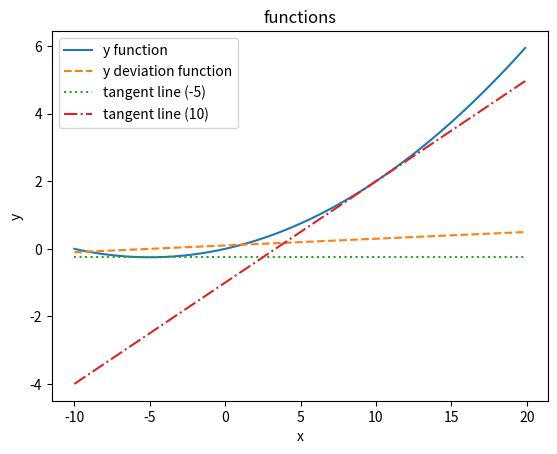

This figure's Python source:
# 計算y = 0.01x**2+0.1x 數值微分

import numpy as np
from sympy import Symbol
from sympy.utilities.lambdify import lambdify
import matplotlib.pylab as plt


def function_1(x):
    return 0.01 * x**2 + 0.1 * x


x = Symbol('x')
y = 0.01*x**2+0.1*x
der_y = y.diff(x)
print(f"{der_y} and {type(der_y)}")

x_val = np.arange(-10, 20.0, 0.1)
y_val = function_1(x_val)
f_der_y = lambdify(x, der_y)
y_val1 = f_der_y(x_val)

print(f"{f_der_y(-5)}")


def tangent_line(f, der_f, x):
    d = der_f(x)
    y = f(x) - d*x
    return lambda t: d*t + y


tf = tangent_line(function_1, f_der_y, -5)
y_val2 = tf(x_val)
tf1 = tangent_line(function_1, f_der_y, 10)
y_val3 = tf1(x_val)

plt.plot(x_val, y_val, label="y function")
plt.plot(x_val, y_val1, label="y deviation function",
         linestyle="--", color="C1")
plt.plot(x_val, y_val2, label="tangent line (-5)",
         linestyle="dotted", color="C2")
plt.plot(x_val, y_val3, label="tangent line (10)", linestyle="-.", color="C3")
plt.xlabel("x")
plt.ylabel("y")
plt.title("functions")
plt.legend()
plt.show()
